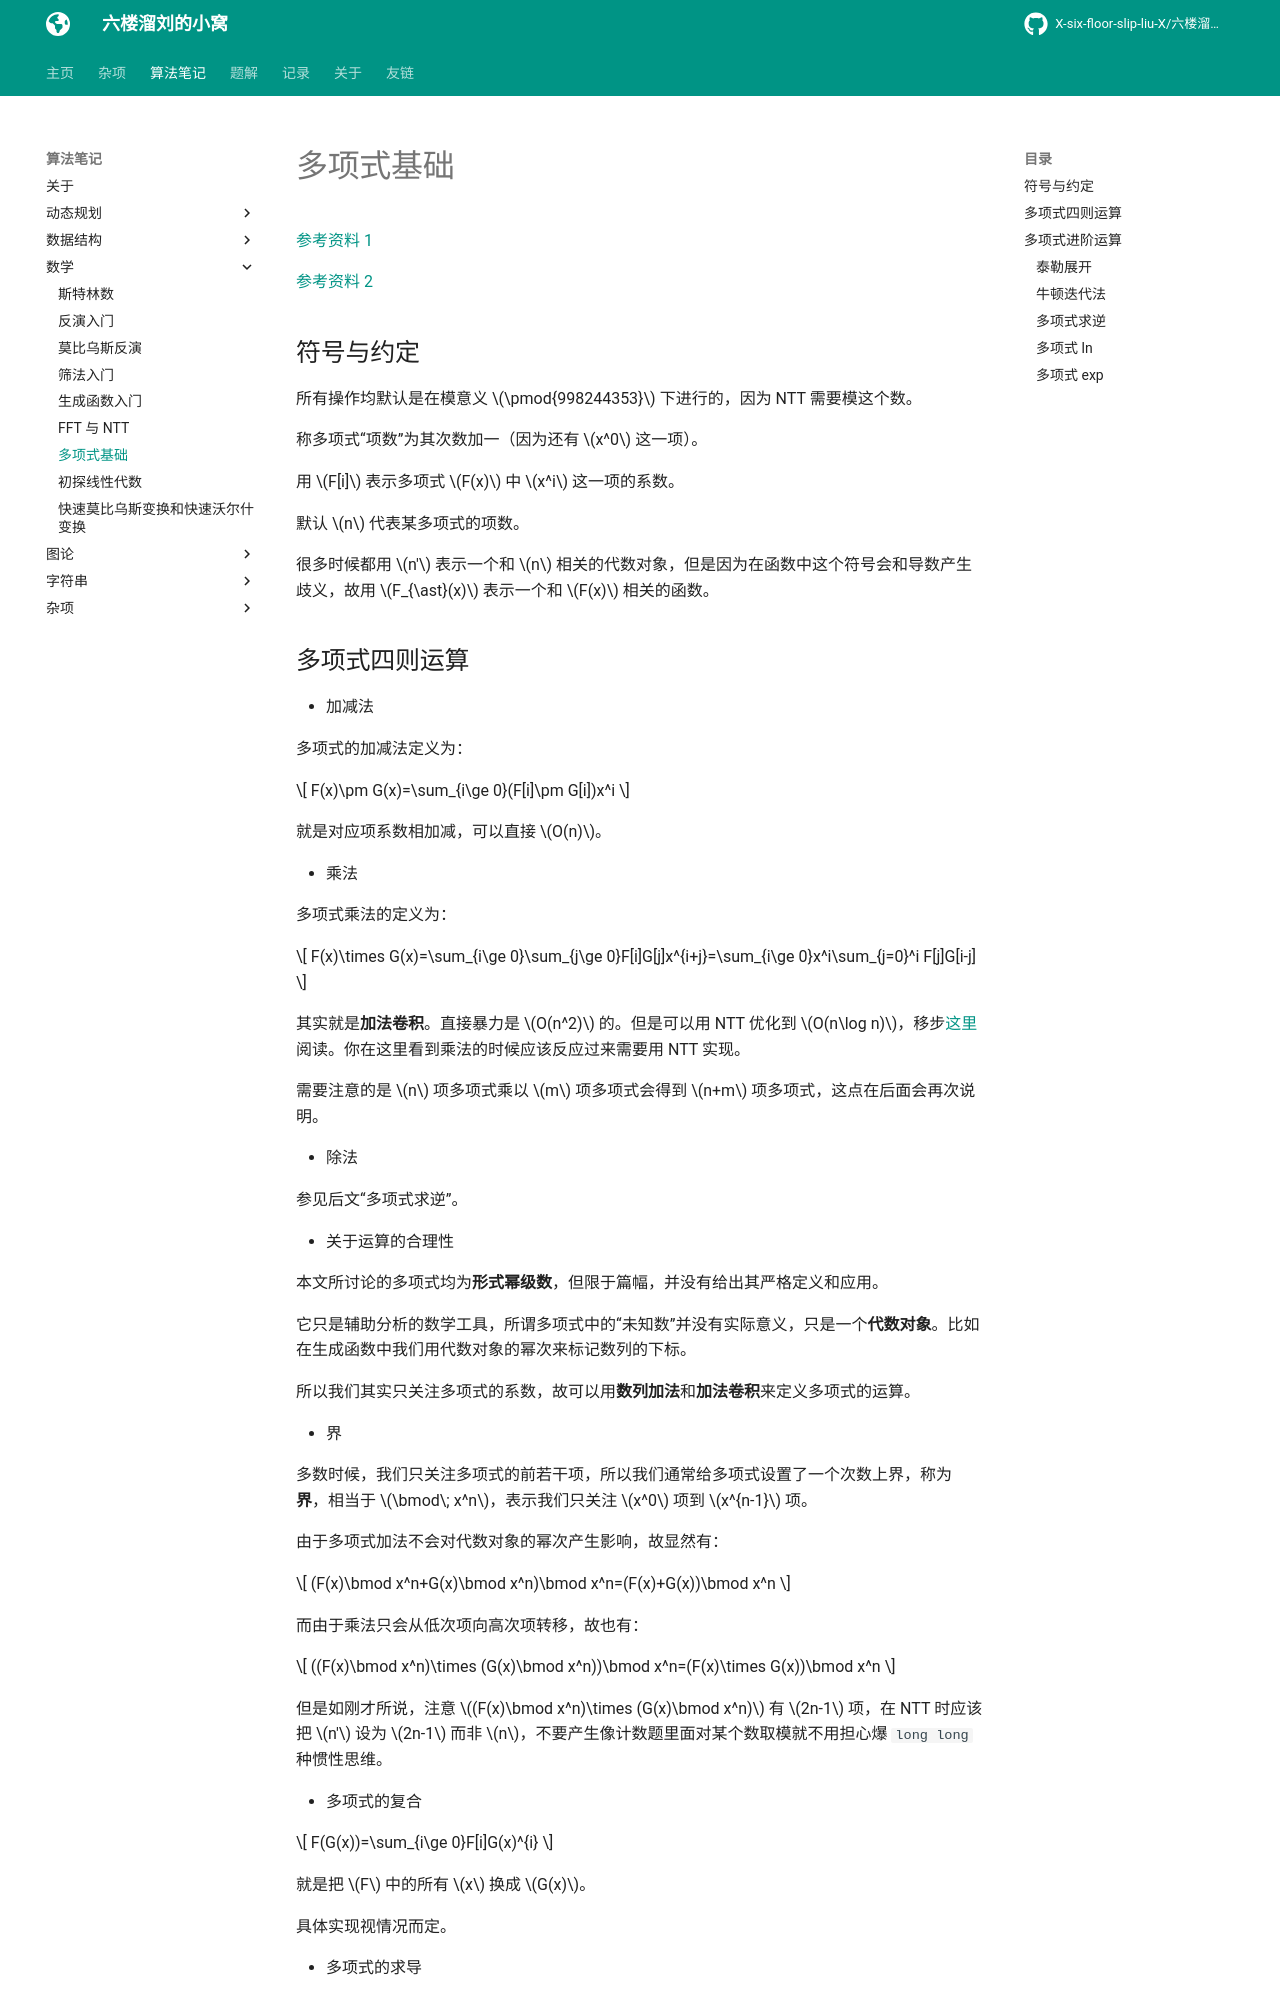

repository: X-six-floor-slip-liu-X/X-six-floor-slip-liu-X.github.io · page: algo/math/polynomial/index.html · generator: mkdocs


# 多项式基础

[参考资料 1](https://www.luogu.com/article/qdzrwqrd)

[参考资料 2](https://xxeray.gitlab.io/post/generating-function-lecture-notes)

## 符号与约定

所有操作均默认是在模意义 $\pmod{998244353}$ 下进行的，因为 NTT 需要模这个数。

称多项式“项数”为其次数加一（因为还有 $x^0$ 这一项）。

用 $F[i]$ 表示多项式 $F(x)$ 中 $x^i$ 这一项的系数。

默认 $n$ 代表某多项式的项数。

很多时候都用 $n'$ 表示一个和 $n$ 相关的代数对象，但是因为在函数中这个符号会和导数产生歧义，故用 $F_{\ast}(x)$ 表示一个和 $F(x)$ 相关的函数。

## 多项式四则运算

- 加减法

多项式的加减法定义为：

$$
F(x)\pm G(x)=\sum_{i\ge 0}(F[i]\pm G[i])x^i
$$

就是对应项系数相加减，可以直接 $O(n)$。

- 乘法

多项式乘法的定义为：

$$
F(x)\times G(x)=\sum_{i\ge 0}\sum_{j\ge 0}F[i]G[j]x^{i+j}=\sum_{i\ge 0}x^i\sum_{j=0}^i F[j]G[i-j]
$$

其实就是**加法卷积**。直接暴力是 $O(n^2)$ 的。但是可以用 NTT 优化到 $O(n\log n)$，移步[这里](./FFT_NTT.md)阅读。你在这里看到乘法的时候应该反应过来需要用 NTT 实现。

需要注意的是 $n$ 项多项式乘以 $m$ 项多项式会得到 $n+m$ 项多项式，这点在后面会再次说明。

- 除法

参见后文“多项式求逆”。

- 关于运算的合理性

本文所讨论的多项式均为**形式幂级数**，但限于篇幅，并没有给出其严格定义和应用。

它只是辅助分析的数学工具，所谓多项式中的“未知数”并没有实际意义，只是一个**代数对象**。比如在生成函数中我们用代数对象的幂次来标记数列的下标。

所以我们其实只关注多项式的系数，故可以用**数列加法**和**加法卷积**来定义多项式的运算。

- 界

多数时候，我们只关注多项式的前若干项，所以我们通常给多项式设置了一个次数上界，称为**界**，相当于 $\bmod\; x^n$，表示我们只关注 $x^0$ 项到 $x^{n-1}$ 项。

由于多项式加法不会对代数对象的幂次产生影响，故显然有：

$$
(F(x)\bmod x^n+G(x)\bmod x^n)\bmod x^n=(F(x)+G(x))\bmod x^n
$$

而由于乘法只会从低次项向高次项转移，故也有：

$$
((F(x)\bmod x^n)\times (G(x)\bmod x^n))\bmod x^n=(F(x)\times G(x))\bmod x^n
$$

但是如刚才所说，注意 $(F(x)\bmod x^n)\times (G(x)\bmod x^n)$ 有 $2n-1$ 项，在 NTT 时应该把 $n'$ 设为 $2n-1$ 而非 $n$，不要产生像计数题里面对某个数取模就不用担心爆 `long long` 种惯性思维。

- 多项式的复合

$$
F(G(x))=\sum_{i\ge 0}F[i]G(x)^{i}
$$

就是把 $F$ 中的所有 $x$ 换成 $G(x)$。

具体实现视情况而定。

- 多项式的求导

$$
F'(x)=\sum_{i\ge 1}F[i]ix^{i-1}
$$

相当于把每个 $x^i$ 换成 $i\cdot x^{i-1}$，和函数的求导是一样的。

- 多项式的积分

$$
F(x)=C+\sum_{i\ge 1}\frac{F'[i]x^{i+1}}{i}
$$

其中 $C$ 是常数项。

容易发现其实就是求导的逆运算。

容易发现求导和求积都能 $O(n)$ 算。

## 多项式进阶运算

### 泰勒展开

设 $F^{(i)}(x)$ 表示 $F(x)$ 的 $i$ 阶导，有：

$$
F(x)=\sum_{i\ge 0}\frac{F^{(i)}(x_0)}{i!}(x-x_0)^i
$$

其中 $x_0$ 是你任意取的一个数。

这个东西可以把一些神秘式子换成多项式，在一些证明中非常有用。

具体推导十分复杂，此处略过。
